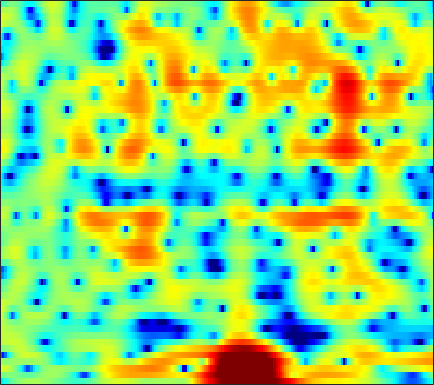

The table this chart was drawn from, first rows:
-6.7226, -5.4392, -3.9794, -2.8034, -2.068, -1.2331, -0.54953, -0.13032, 0.32147, 0.68027, 0.96635, 1.1397, 1.3074, 1.417, 1.4684, 1.5033, 1.502, 1.4707, 1.372, 1.2355, 1.068, 0.91698, 0.67082, 0.38723
-0.3792, -0.2219, -0.03548, 0.08521, 0.1142, 0.06375, -0.084, -0.2522, -0.5382, -0.8502, -1.143, -1.312, -1.424, -1.373, -1.23, -0.9271, -0.5432, -0.2278, 0.183, 0.5542, 0.8541, 1.024, 1.167, 1.222
3.829, 3.491, 3.004, 2.449, 1.959, 1.177, 0.2048, -0.6902, -2.189, -4.201, -6.908, -9.552, -13.24, -12.48, -9.601, -6.303, -3.958, -2.654, -1.323, -0.3698, 0.3025, 0.6534, 0.9652, 1.139
1.09, 0.7583, 0.5449, 0.5763, 0.6826, 0.8653, 1.032, 1.117, 1.148, 1.105, 1.029, 0.9847, 0.9389, 0.948, 0.9981, 1.101, 1.189, 1.209, 1.13, 0.9061, 0.4754, 0.006249, -0.8253, -1.892
-11.08, -14.97, -11.07, -6.13, -3.632, -1.29, 0.338, 1.239, 2.107, 2.684, 3.043, 3.198, 3.266, 3.195, 3.07, 2.812, 2.454, 2.117, 1.578, 0.9391, 0.1702, -0.5019, -1.533, -2.76
-0.212, -0.01148, 0.3571, 0.8291, 1.227, 1.75, 2.204, 2.476, 2.709, 2.78, 2.68, 2.495, 2.091, 1.505, 0.9428, 0.02996, -1.036, -1.911, -3.091, -4.133, -4.84, -5.068, -4.966, -4.553
2.174, 2.411, 2.674, 2.873, 2.983, 3.075, 3.088, 3.039, 2.883, 2.605, 2.183, 1.758, 1.028, 0.08371, -0.7975, -2.252, -4.112, -5.884, -8.965, -13.27, -17.52, -15.85, -11.45, -8.277
2.485, 2.546, 2.589, 2.587, 2.555, 2.476, 2.349, 2.219, 1.996, 1.712, 1.349, 1.02, 0.507, -0.09539, -0.6077, -1.357, -2.16, -2.768, -3.518, -4.111, -4.468, -4.551, -4.425, -4.102
2.525, 2.362, 2.127, 1.89, 1.722, 1.518, 1.346, 1.235, 1.103, 0.9784, 0.8458, 0.7322, 0.5476, 0.3206, 0.1239, -0.1712, -0.4905, -0.7394, -1.073, -1.389, -1.681, -1.879, -2.106, -2.304
2.868, 2.263, 1.398, 0.5584, 0.02234, -0.4584, -0.5967, -0.4962, -0.18, 0.2117, 0.5883, 0.8273, 1.06, 1.193, 1.235, 1.216, 1.121, 1.011, 0.8032, 0.533, 0.1944, -0.1142, -0.6038, -1.197
3.83, 2.472, 0.07915, -3.307, -6.917, -12.41, -9.223, -5.668, -2.525, -0.5553, 0.6977, 1.318, 1.832, 2.095, 2.187, 2.212, 2.193, 2.169, 2.112, 2.017, 1.847, 1.628, 1.162, 0.4358
4.446, 3.51, 2.057, 0.4631, -0.645, -1.586, -1.584, -1.128, -0.3798, 0.2144, 0.4904, 0.4468, 0.08229, -0.5908, -1.23, -2.074, -2.582, -2.534, -1.946, -1.084, -0.2491, 0.2425, 0.6442, 0.7567
3.145, 2.954, 2.662, 2.349, 2.123, 1.832, 1.582, 1.4, 1.083, 0.6093, -0.1083, -0.8798, -2.316, -4.442, -6.727, -11.5, -22.07, -18.7, -10.39, -6.293, -3.779, -2.443, -1.132, -0.2301
0.1226, 0.6454, 1.209, 1.621, 1.834, 1.991, 1.992, 1.893, 1.623, 1.164, 0.4981, -0.1417, -1.183, -2.383, -3.319, -4.452, -5.22, -5.396, -5.102, -4.372, -3.417, -2.666, -1.673, -0.7742
-2.798, -1.564, -0.2709, 0.7272, 1.309, 1.901, 2.271, 2.407, 2.413, 2.206, 1.784, 1.338, 0.5552, -0.398, -1.228, -2.428, -3.667, -4.548, -5.428, -5.69, -5.099, -4.24, -2.885, -1.556
-3.843, -2.928, -1.69, -0.4761, 0.3662, 1.346, 2.133, 2.564, 2.91, 2.998, 2.82, 2.504, 1.837, 0.8429, -0.15, -1.878, -4.292, -6.869, -12.5, -28.21, -13.08, -8.202, -4.378, -1.953
-10.35, -9.671, -7.229, -4.566, -2.813, -0.9391, 0.4545, 1.249, 1.982, 2.386, 2.497, 2.397, 2.051, 1.469, 0.9055, -0.02963, -1.07, -1.851, -2.707, -3.079, -2.781, -2.22, -1.267, -0.3038
-12.2, -11.6, -8.506, -5.438, -3.591, -1.645, -0.2327, 0.5325, 1.246, 1.643, 1.785, 1.746, 1.552, 1.229, 0.9472, 0.5345, 0.1746, -0.04359, -0.2137, -0.2418, -0.1303, 0.02373, 0.2461, 0.484
-2.373, -2.127, -1.497, -0.6792, -0.03366, 0.7374, 1.368, 1.69, 1.906, 1.879, 1.61, 1.275, 0.6784, 0.01074, -0.4703, -0.9237, -1.12, -1.071, -0.8236, -0.4568, -0.1028, 0.1151, 0.3063, 0.337
0.7516, 1.195, 1.81, 2.392, 2.781, 3.161, 3.362, 3.38, 3.174, 2.666, 1.789, 0.8539, -0.8555, -3.191, -5.364, -8.116, -8.165, -6.346, -3.829, -1.971, -0.7467, -0.1836, 0.1904, 0.1134
-0.503, 0.5375, 1.653, 2.502, 2.974, 3.425, 3.613, 3.597, 3.343, 2.791, 1.902, 0.9756, -0.6649, -2.848, -4.83, -7.14, -7.168, -5.709, -3.555, -1.857, -0.72, -0.2041, 0.04968, -0.1257
-2.584, -1.3, -5.1009e-05, 0.9654, 1.485, 1.978, 2.259, 2.327, 2.255, 2.009, 1.606, 1.216, 0.6011, -0.03154, -0.4753, -0.8688, -1.012, -0.9366, -0.7076, -0.4168, -0.2077, -0.1297, -0.206, -0.4749
-1.664, -1.037, -0.3073, 0.2784, 0.6215, 0.9225, 1.128, 1.213, 1.258, 1.233, 1.159, 1.072, 0.9415, 0.8051, 0.7236, 0.6152, 0.5543, 0.5331, 0.5297, 0.4971, 0.3947, 0.2501, -0.03362, -0.4663
-0.2008, 0.0692, 0.312, 0.3764, 0.3532, 0.2705, 0.1526, 0.1277, 0.1817, 0.3268, 0.5063, 0.6345, 0.7805, 0.8742, 0.9355, 1.005, 1.102, 1.177, 1.283, 1.343, 1.323, 1.199, 0.8668, 0.2953
1.299, 1.475, 1.302, 0.6266, -0.1911, -1.552, -2.97, -3.551, -3.224, -2.093, -0.9877, -0.3769, 0.03619, 0.09158, -0.02702, -0.1181, 0.03618, 0.3895, 1.077, 1.803, 2.374, 2.613, 2.608, 2.226
2.71, 2.804, 2.351, 1.241, -0.2155, -3.26, -8.585, -13.68, -9.005, -4.309, -1.922, -1.096, -1.022, -2.088, -3.872, -7.987, -11.45, -7.477, -2.527, 0.5549, 2.385, 3.222, 3.748, 3.71
2.142, 2.192, 2.004, 1.522, 0.9987, 0.1441, -0.5694, -0.899, -0.9442, -0.6538, -0.3807, -0.3536, -0.6409, -1.396, -2.231, -3.411, -3.691, -2.916, -1.208, 0.4871, 1.752, 2.334, 2.685, 2.541
0.1449, 0.2716, 0.3416, 0.2804, 0.2089, 0.08682, -0.007282, -0.05036, -0.05257, -0.01184, 0.04634, 0.07751, 0.06733, 0.009933, -0.01307, 0.01832, 0.1623, 0.3863, 0.7757, 1.171, 1.478, 1.602, 1.561, 1.249
-1.84, -1.706, -1.592, -1.511, -1.448, -1.324, -1.19, -1.051, -0.8235, -0.5785, -0.3128, -0.1072, 0.1515, 0.3959, 0.5782, 0.8235, 1.057, 1.226, 1.437, 1.592, 1.658, 1.652, 1.52, 1.25
-3.541, -3.667, -3.865, -3.951, -3.941, -3.744, -3.365, -2.989, -2.412, -1.8, -1.198, -0.7736, -0.2315, 0.2782, 0.6156, 1.027, 1.399, 1.631, 1.885, 2.075, 2.177, 2.187, 2.11, 1.923
-5.109, -6.067, -7.449, -8.64, -8.998, -8.555, -7.287, -6.197, -4.809, -3.565, -2.488, -1.773, -0.9261, -0.1812, 0.3293, 0.9309, 1.464, 1.82, 2.22, 2.535, 2.763, 2.854, 2.882, 2.783
-5.3, -7.294, -11.2, -18.46, -33.88, -17.09, -11.47, -9.002, -6.753, -5.132, -3.85, -3.021, -2.049, -1.188, -0.5776, 0.1981, 0.9083, 1.41, 2.031, 2.564, 2.99, 3.241, 3.452, 3.509
-1.995, -3.282, -5.136, -6.856, -7.713, -8.142, -7.896, -7.545, -6.99, -6.375, -5.708, -5.159, -4.359, -3.535, -2.913, -2.014, -1.085, -0.363, 0.6089, 1.54, 2.349, 2.872, 3.399, 3.735
1.638, 0.742, -0.5484, -2.017, -3.129, -4.775, -6.533, -7.978, -9.773, -10.81, -10.56, -9.868, -8.917, -8.109, -7.655, -6.986, -5.794, -4.53, -2.665, -0.8532, 0.7272, 1.669, 2.642, 3.306
4.407, 3.686, 2.471, 0.9795, -0.3954, -2.666, -5.652, -8.624, -14.77, -24.39, -17.39, -13.93, -12.04, -12.34, -13.96, -20.17, -19.77, -12.31, -6.611, -3.001, -0.6065, 0.6706, 1.839, 2.497
5.906, 5.39, 4.461, 3.286, 2.195, 0.579, -1.334, -2.849, -4.75, -6.177, -6.923, -7.213, -7.417, -7.83, -8.148, -8.217, -7.341, -5.857, -3.606, -1.501, 0.07954, 0.9065, 1.509, 1.497
4.699, 4.463, 3.965, 3.226, 2.52, 1.429, 0.1946, -0.7649, -2.055, -3.247, -4.193, -4.713, -5.158, -5.153, -4.973, -4.392, -3.454, -2.674, -1.488, -0.4406, 0.4551, 0.9066, 1.151, 0.8954
2.03, 2.23, 2.193, 1.809, 1.334, 0.3951, -0.7721, -1.812, -3.376, -5.133, -6.902, -8.03, -8.894, -8.543, -7.642, -6.127, -4.471, -3.337, -1.949, -0.7699, 0.1616, 0.7224, 1.223, 1.465
0.4214, 0.9161, 1.109, 0.8716, 0.4471, -0.4554, -1.73, -2.971, -4.996, -7.67, -11.5, -15.9, -32.92, -18.73, -13.3, -8.979, -6.15, -4.408, -2.596, -1.125, 0.05241, 0.7495, 1.484, 2.025
1.242, 1.468, 1.432, 1.09, 0.6238, -0.2803, -1.498, -2.599, -4.337, -6.242, -8.27, -9.551, -10.48, -10.02, -9.046, -7.247, -5.365, -3.985, -2.339, -0.9456, 0.2469, 0.9396, 1.689, 2.218
3.107, 3.013, 2.729, 2.219, 1.65, 0.7099, -0.5061, -1.587, -3.254, -5.048, -6.898, -8.086, -9.01, -8.998, -8.155, -6.499, -4.656, -3.32, -1.713, -0.3214, 0.7521, 1.404, 2.033, 2.384
4.211, 4.033, 3.658, 3.059, 2.46, 1.486, 0.2524, -0.8707, -2.696, -5.062, -8.287, -11.87, -20.79, -19.63, -12.87, -7.953, -4.894, -3.131, -1.29, 0.1167, 1.143, 1.741, 2.249, 2.446
3.593, 3.394, 2.934, 2.313, 1.809, 0.965, 0.01776, -0.7742, -1.998, -3.474, -5.079, -6.328, -7.494, -7.553, -6.666, -5.126, -3.475, -2.464, -1.217, -0.2376, 0.6381, 1.127, 1.601, 1.849
2.501, 2.062, 1.285, 0.4487, -0.1423, -0.8044, -1.221, -1.429, -1.608, -1.832, -2.087, -2.289, -2.543, -2.65, -2.641, -2.507, -2.257, -2.015, -1.652, -1.138, -0.5531, -0.09923, 0.5084, 1.033
2.485, 1.514, -0.2782, -2.657, -4.763, -6.112, -4.876, -3.339, -1.611, -0.4236, 0.1802, 0.3794, 0.3213, 0.007121, -0.4794, -1.295, -2.393, -3.107, -3.85, -3.783, -3.057, -2.162, -0.8969, 0.2551
3.334, 2.357, 0.3949, -2.606, -5.592, -8.02, -4.96, -2.306, 0.2516, 1.784, 2.61, 2.814, 2.635, 1.865, 0.9123, -1.039, -4.023, -7.46, -15.7, -18.29, -9.528, -6.338, -3.601, -1.685
2.276, 2.006, 1.584, 1.123, 0.8557, 0.8641, 1.29, 1.809, 2.525, 3.091, 3.385, 3.36, 2.97, 2.111, 1.193, -0.5198, -2.676, -4.506, -6.809, -8.185, -8.746, -8.613, -8.18, -6.984
-0.687, -0.3264, 0.2454, 0.8565, 1.316, 1.884, 2.441, 2.834, 3.252, 3.551, 3.634, 3.554, 3.196, 2.578, 1.915, 0.8002, -0.5884, -1.841, -3.683, -5.938, -8.873, -12.34, -22.81, -19.13
-7.134, -5.379, -3.256, -1.51, -0.4273, 0.7326, 1.642, 2.193, 2.76, 3.146, 3.329, 3.346, 3.189, 2.843, 2.44, 1.74, 0.8517, 0.03179, -1.172, -2.569, -4.054, -5.113, -6.035, -5.972
-11.71, -8.685, -5.788, -3.696, -2.472, -1.125, -0.04585, 0.6018, 1.313, 1.82, 2.168, 2.312, 2.371, 2.267, 2.097, 1.758, 1.315, 0.9395, 0.3784, -0.2081, -0.7386, -1.044, -1.314, -1.37
-6.448, -6.046, -5.292, -4.357, -3.566, -2.567, -1.595, -0.9298, -0.1622, 0.4575, 0.9179, 1.157, 1.349, 1.409, 1.392, 1.298, 1.143, 1.024, 0.8367, 0.6794, 0.5558, 0.4855, 0.4378, 0.437
-4.764, -5.462, -6.006, -5.878, -5.324, -4.193, -2.936, -2.042, -1.051, -0.2827, 0.2374, 0.4985, 0.6865, 0.7514, 0.74, 0.6947, 0.6566, 0.6412, 0.7004, 0.8299, 1.002, 1.137, 1.322, 1.471
-4.378, -7.286, -12.94, -15.03, -10.65, -6.146, -3.387, -1.976, -0.6823, 0.09431, 0.4878, 0.5726, 0.4691, 0.1804, -0.1135, -0.5036, -0.7416, -0.7571, -0.4579, 0.09965, 0.8051, 1.346, 1.97, 2.429
0.2899, -1.475, -3.623, -4.326, -3.587, -1.97, -0.5588, 0.1985, 0.8106, 0.993, 0.8036, 0.4216, -0.3733, -1.528, -2.641, -4.464, -6.411, -7.094, -5.949, -3.397, -0.9982, 0.4748, 1.934, 2.888
3.755, 3.08, 2.352, 1.858, 1.635, 1.492, 1.363, 1.179, 0.7342, 0.01621, -1.018, -1.978, -3.478, -5.184, -6.658, -9.107, -12.78, -15.43, -11.88, -6.657, -2.996, -1.03, 0.8324, 1.998
3.897, 3.592, 3.203, 2.832, 2.536, 2.059, 1.438, 0.8261, -0.2709, -1.768, -3.79, -5.668, -8.604, -11.2, -11.72, -10.67, -8.94, -7.566, -5.623, -3.551, -1.57, -0.3154, 1.01, 1.872
1.674, 1.77, 1.882, 1.911, 1.837, 1.553, 1.006, 0.3931, -0.7309, -2.326, -4.509, -6.686, -10.71, -15.7, -15.52, -10.8, -7.119, -5.049, -2.847, -1.029, 0.4478, 1.341, 2.252, 2.807
-3.934, -2.767, -1.49, -0.6506, -0.2898, -0.1229, -0.2905, -0.6176, -1.282, -2.171, -3.197, -3.999, -4.905, -5.349, -5.202, -4.418, -3.171, -2.097, -0.7016, 0.5739, 1.668, 2.342, 3.013, 3.405
